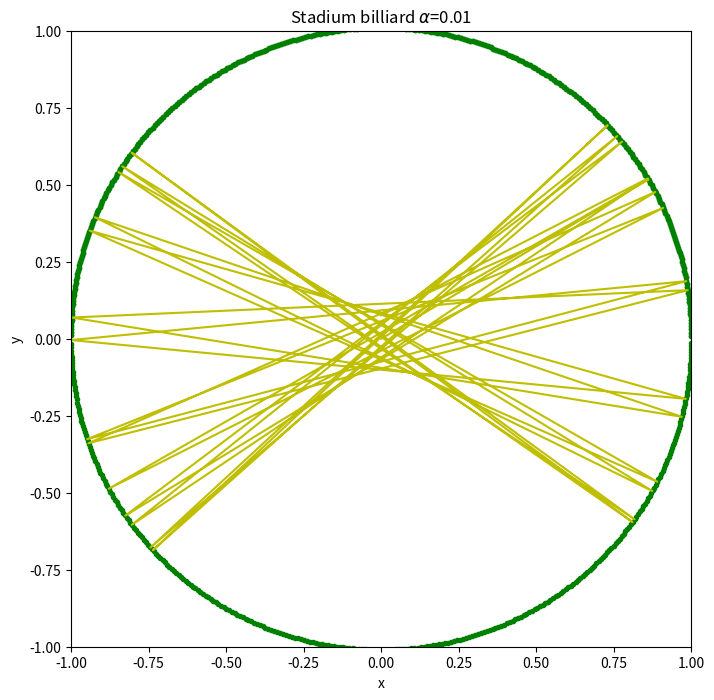
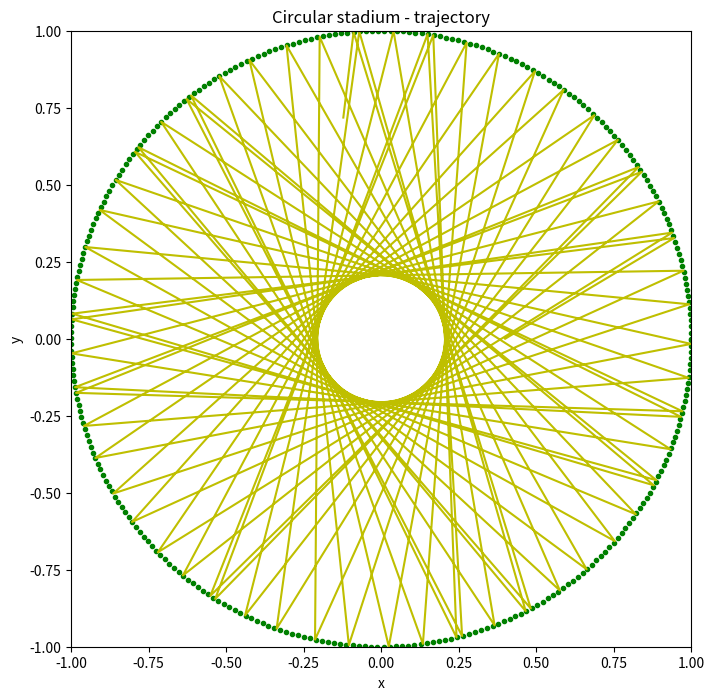

These charts were generated, in order, by the following Python code:
import matplotlib.pyplot as plt
import numpy as np
class billiard_circle():
    def __init__(self,x_0,y_0,vx_0,vy_0,N,dt):
        self.x_0 = x_0
        self.y_0 = y_0
        self.vx_0 = vx_0
        self.vy_0 = vy_0
        self.N = N
        self.dt = dt
    def motion_calculate(self):
        self.x = []
        self.y = []
        self.vx = []
        self.vy = []
        self.t = [0]
        self.x.append(self.x_0)
        self.y.append(self.y_0)
        self.vx.append(self.vx_0)
        self.vy.append(self.vy_0)
        for i in range(1,self.N):
            self.x.append(self.x[i - 1] + self.vx[i - 1]*self.dt)
            self.y.append(self.y[i - 1] + self.vy[i - 1]*self.dt)
            self.vx.append(self.vx[i - 1])
            self.vy.append(self.vy[i - 1])
            if (np.sqrt( self.x[i]**2+(self.y[i]-0.01)**2 ) > 1.0) and self.y[i]>0.01:
                self.x[i],self.y[i] = self.correct('np.sqrt(x**2+(y-0.01)**2) < 1.0',self.x[i - 1], self.y[i - 1], self.vx[i - 1], self.vy[i - 1])
                self.vx[i],self.vy[i] = self.reflect1(self.x[i],self.y[i],self.vx[i - 1], self.vy[i - 1])
            elif (np.sqrt( self.x[i]**2+(self.y[i]+0.01)**2 ) > 1.0) and self.y[i]<-0.01:
                self.x[i],self.y[i] = self.correct('np.sqrt(x**2+(y+0.01)**2) < 1.0',self.x[i - 1], self.y[i - 1], self.vx[i - 1], self.vy[i - 1])
                self.vx[i],self.vy[i] = self.reflect2(self.x[i],self.y[i],self.vx[i - 1], self.vy[i - 1])
            elif (self.x[i] < -1.0) and self.y[i]>-0.01 and self.y[i]<0.01:
                self.x[i],self.y[i] = self.correct('x>-1.0',self.x[i - 1], self.y[i - 1], self.vx[i - 1], self.vy[i - 1])
                self.vx[i] = - self.vx[i]
            elif (self.x[i] > 1.0) and self.y[i]>-0.01 and self.y[i]<0.01:
                self.x[i],self.y[i] = self.correct('x<1.0',self.x[i - 1], self.y[i - 1], self.vx[i - 1], self.vy[i - 1])
                self.vx[i] = - self.vx[i]
            self.t.append(self.t[i - 1] + self.dt)
              
        return self.x, self.y
        
    def correct(self,condition,x,y,vx,vy):
        vx_c = vx/100.0
        vy_c = vy/100.0
        while eval(condition):
            x = x + vx_c*self.dt
            y = y + vy_c*self.dt
        return x-vx_c*self.dt,y-vy_c*self.dt    
    def reflect1(self,x,y,vx,vy):
        module = np.sqrt(x**2+(y-0.01)**2)
        x = x/module
        y = (y-0.01)/module+0.01
        v = np.sqrt(vx**2+vy**2)
        cos1 = (vx*x+vy*(y-0.01))/v
        cos2 = (vx*(y-0.01)-vy*x)/v
        vt = -v*cos1
        vc = v*cos2 
        vx_n = vt*x+vc*(y-0.01)
        vy_n = vt*(y-0.01)-vc*x
        return vx_n,vy_n
    
    def reflect2(self,x,y,vx,vy):
        module = np.sqrt(x**2+(y+0.01)**2)  
        x = x/module
        y = (y+0.01)/module-0.01
        v = np.sqrt(vx**2+vy**2)
        cos1 = (vx*x+vy*(y+0.01))/v
        cos2 = (vx*(y+0.01)-vy*x)/v
        vt = -v*cos1
        vc = v*cos2 
        vx_n = vt*x+vc*(y+0.01)
        vy_n = vt*(y+0.01)-vc*x
        return vx_n,vy_n
        
    def plot(self):
        plt.figure(figsize = (8,8))
        plt.xlim(-1,1)
        plt.ylim(-1,1)
        plt.xlabel('x')
        plt.ylabel('y')
        plt.title('Stadium billiard $\\alpha$=0.01')
        self.plot_boundary()
        plt.plot(self.x,self.y,'y')
        plt.show()
                
    def plot_boundary(self):
        theta = 0
        x = []
        y = []
        while theta < np.pi:
            x.append(np.cos(theta))
            y.append(np.sin(theta)+0.01)
            theta+= 0.01
        plt.plot(x,y,'g.')
        while theta > np.pi and theta< 2*np.pi:
            x.append(np.cos(theta))
            y.append(np.sin(theta)-0.01)
            theta+= 0.01
        plt.plot(x,y,'g.')

A=billiard_circle(0,0,1,0.6,5000,0.01)
A.motion_calculate()
A.plot()




import matplotlib.pyplot as plt
import numpy as np
class billiard_circle():
    def __init__(self,x_0,y_0,vx_0,vy_0,N,dt):
        self.x_0 = x_0
        self.y_0 = y_0
        self.vx_0 = vx_0
        self.vy_0 = vy_0
        self.N = N
        self.dt = dt
    def motion_calculate(self):
        self.x = []
        self.y = []
        self.vx = []
        self.vy = []
        self.t = [0]
        self.x.append(self.x_0)
        self.y.append(self.y_0)
        self.vx.append(self.vx_0)
        self.vy.append(self.vy_0)
        for i in range(1,self.N):
            self.x.append(self.x[i - 1] + self.vx[i - 1]*self.dt)
            self.y.append(self.y[i - 1] + self.vy[i - 1]*self.dt)
            self.vx.append(self.vx[i - 1])
            self.vy.append(self.vy[i - 1])
            if (np.sqrt( self.x[i]**2+self.y[i]**2 ) > 1.0):
                self.x[i],self.y[i] = self.correct('np.sqrt(x**2+(y)**2) < 1.0',self.x[i - 1], self.y[i - 1], self.vx[i - 1], self.vy[i - 1])
                self.vx[i],self.vy[i] = self.reflect(self.x[i],self.y[i],self.vx[i - 1], self.vy[i - 1])
            self.t.append(self.t[i - 1] + self.dt)
        return self.x, self.y
        
    def correct(self,condition,x,y,vx,vy):
        vx_c = vx/100.0
        vy_c = vy/100.0
        while eval(condition):
            x = x + vx_c*self.dt
            y = y + vy_c*self.dt
        return x-vx_c*self.dt,y-vy_c*self.dt    
    def reflect(self,x,y,vx,vy):
        module = np.sqrt(x**2+y**2) 
        x = x/module
        y = y/module
        v = np.sqrt(vx**2+vy**2)
        cos1 = (vx*x+vy*y)/v
        cos2 = (vx*y-vy*x)/v
        vt = -v*cos1
        vc = v*cos2 
        vx_n = vt*x+vc*y
        vy_n = vt*y-vc*x
        return vx_n,vy_n
        
    def plot(self):
        plt.figure(figsize = (8,8))
        plt.xlim(-1,1)
        plt.ylim(-1,1)
        plt.xlabel('x')
        plt.ylabel('y')
        plt.title('Circular stadium - trajectory')
        self.plot_boundary()
        plt.plot(self.x,self.y,'y')
        plt.show()
                
    def plot_boundary(self):
        theta = 0
        x = []
        y = []
        while theta < 2*np.pi:
            x.append(np.cos(theta))
            y.append(np.sin(theta))
            theta+= 0.02
        plt.plot(x,y,'g.')

A=billiard_circle(0.4,0,1,0.6,11000,0.01)
A.motion_calculate()
A.plot()





